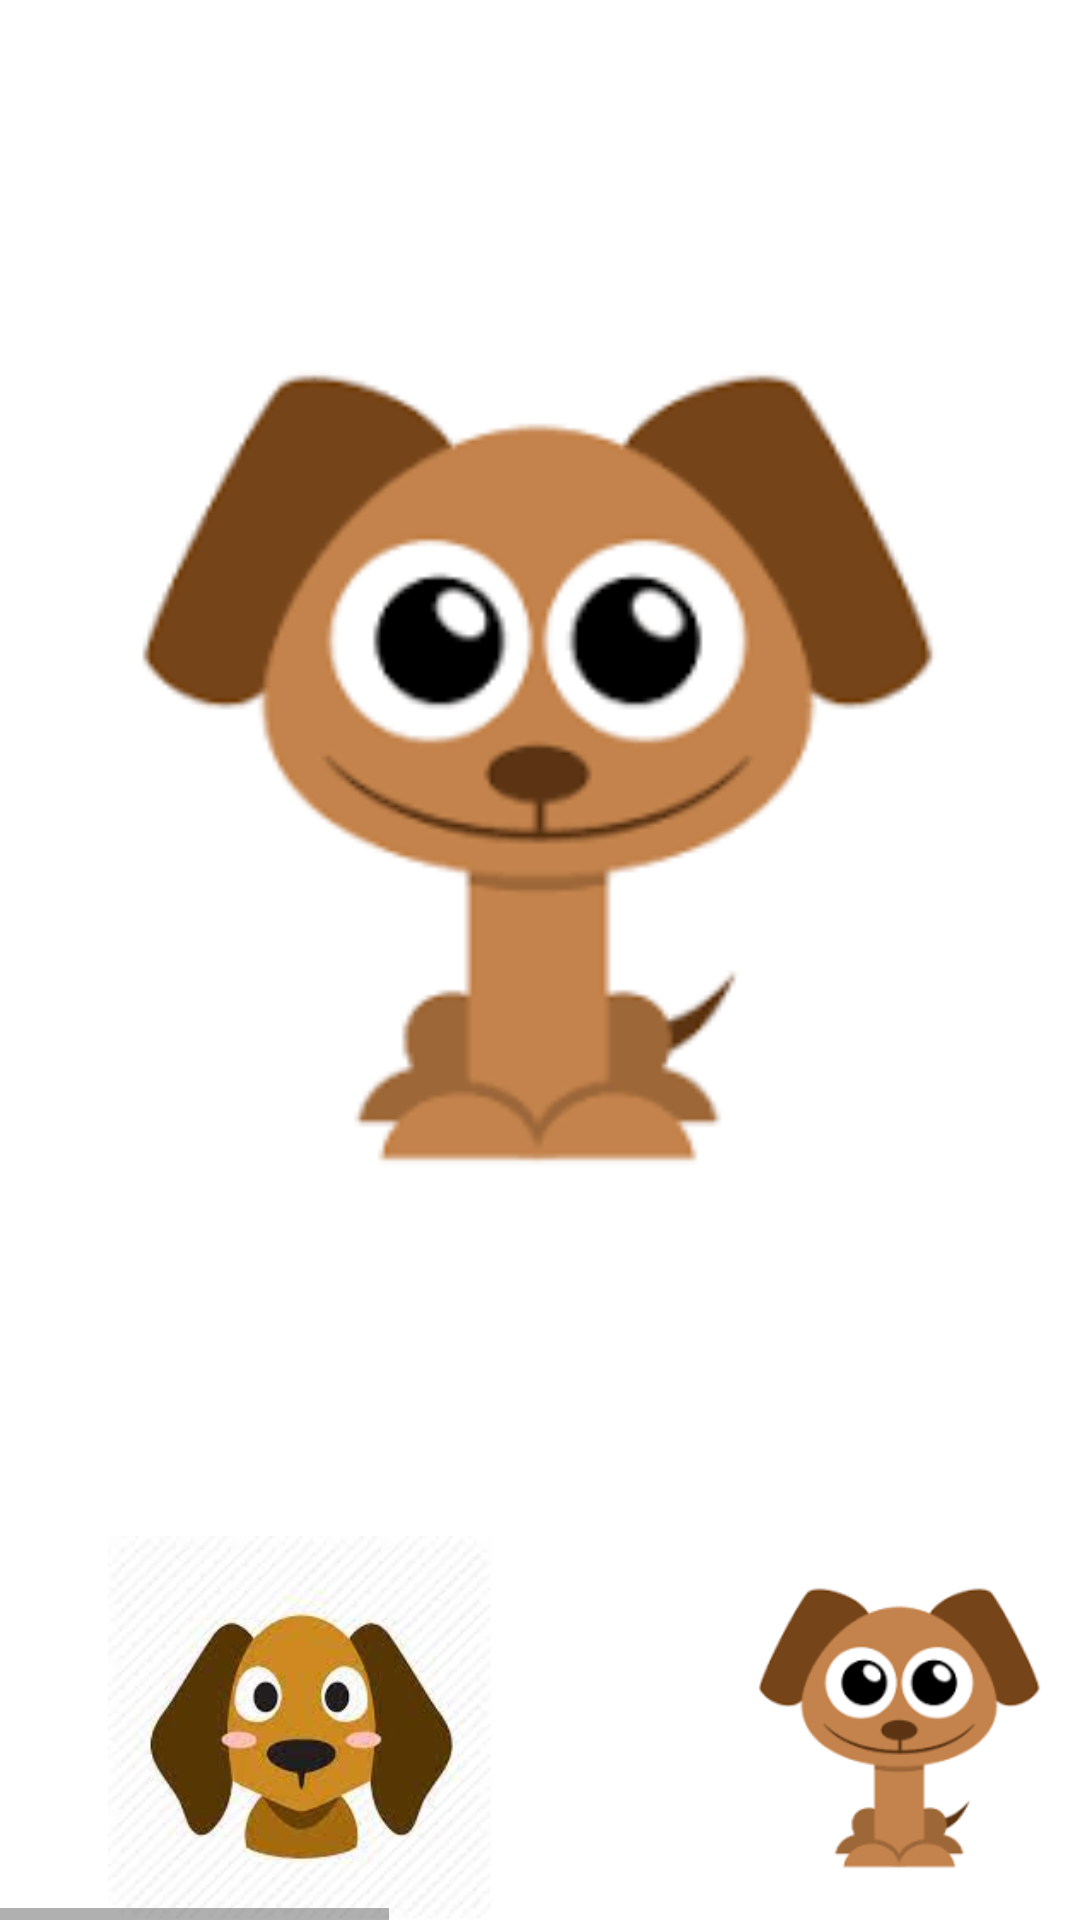

Here is an Android app screen rendered from its layout file. Give the layout XML and the strings, colors and styles it references.
<!-- AndroidManifest.xml: application theme Theme.DesignExercise -->
<!-- res/layout/image_selector.xml -->
<?xml version="1.0" encoding="utf-8"?>
<LinearLayout xmlns:android="http://schemas.android.com/apk/res/android"
    android:layout_width="match_parent"
    android:layout_height="match_parent"
    android:orientation="vertical"
    android:weightSum="5">

    <ImageView
        android:layout_width="match_parent"
        android:layout_height="0dp"
        android:layout_weight="4"
        android:src="@drawable/di1" />

    <HorizontalScrollView
        android:layout_width="match_parent"
        android:layout_height="0dp"
        android:layout_weight="1">

        <LinearLayout
            android:layout_width="match_parent"
            android:layout_height="match_parent">

            <ImageView
                android:layout_width="200dp"
                android:layout_height="match_parent"
                android:src="@drawable/di2" />

            <ImageView
                android:layout_width="200dp"
                android:layout_height="match_parent"
                android:src="@drawable/di1" />

            <ImageView
                android:layout_width="200dp"
                android:layout_height="match_parent"
                android:src="@drawable/di2" />

            <ImageView
                android:layout_width="200dp"
                android:layout_height="match_parent"
                android:src="@drawable/di1" />
            <ImageView
                android:layout_width="200dp"
                android:layout_height="match_parent"
                android:src="@drawable/di2" />
        </LinearLayout>


    </HorizontalScrollView>
</LinearLayout>
<!-- resources referenced by this layout -->
<resources>
  <!-- drawable di1: png bitmap (drawable, 4409 bytes) -->
  <!-- drawable di2: jpg bitmap (drawable, 5686 bytes) -->
  <style name="Theme.DesignExercise" parent="Theme.MaterialComponents.DayNight.DarkActionBar">
          
          <item name="colorPrimary">@color/purple_500</item>
          <item name="colorPrimaryVariant">@color/purple_700</item>
          <item name="colorOnPrimary">@color/white</item>
          
          <item name="colorSecondary">@color/teal_200</item>
          <item name="colorSecondaryVariant">@color/teal_700</item>
          <item name="colorOnSecondary">@color/black</item>
          
          <item name="android:statusBarColor" tools:targetApi="l">?attr/colorPrimaryVariant</item>
          
      </style>
  <!-- not gathered from this repository: default colours our renderer supplied (Android Studio template values) -->
  <color name="purple_500">#FF6200EE</color>
  <color name="purple_700">#FF3700B3</color>
  <color name="teal_200">#FF03DAC5</color>
  <color name="teal_700">#FF018786</color>
  <color name="black">#FF000000</color>
  <color name="white">#FFFFFFFF</color>
</resources>
